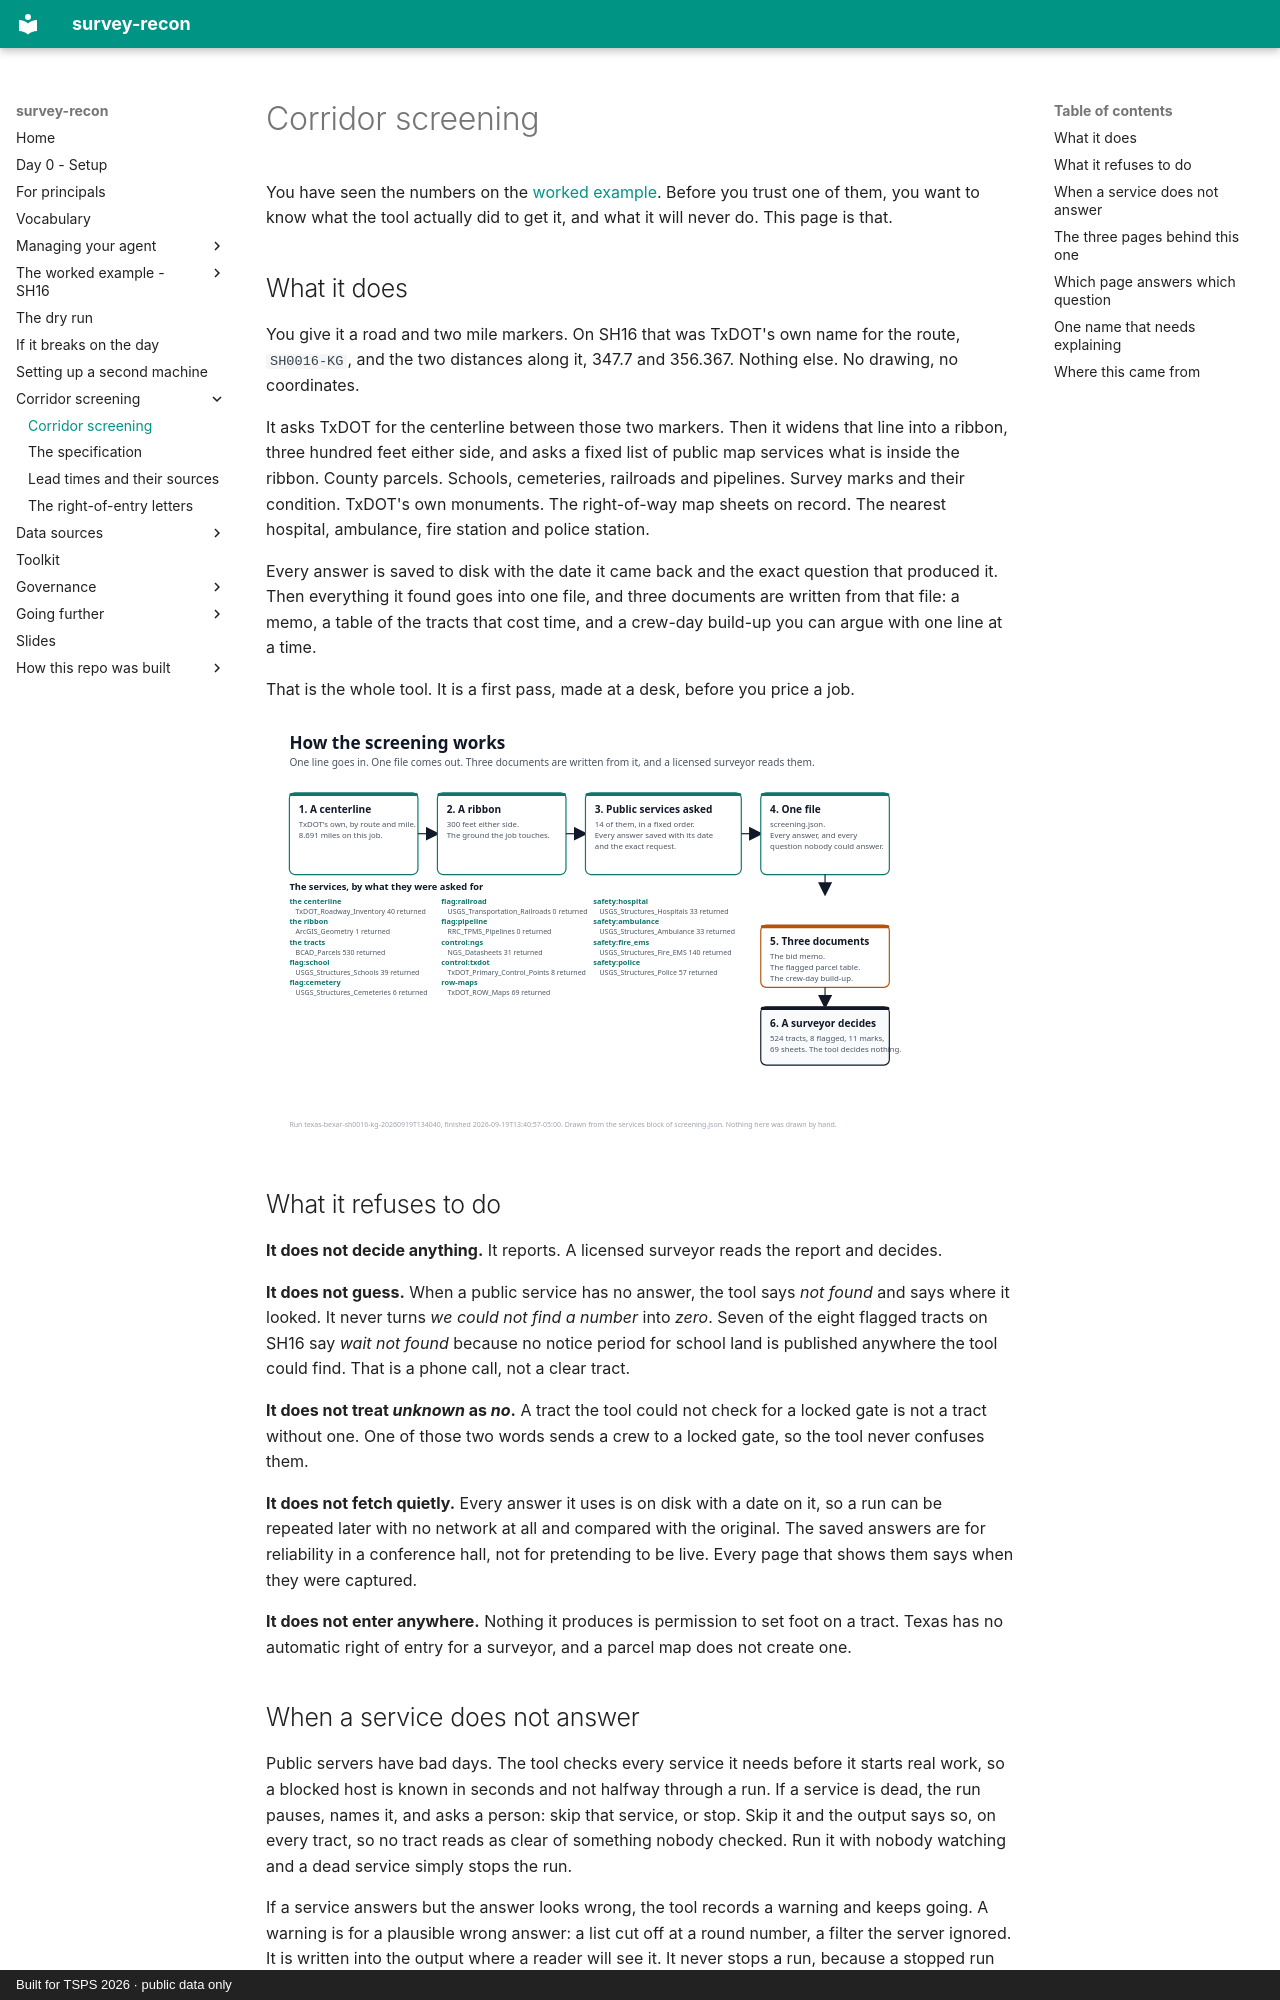

repository: RickSmith/survey-recon · page: corridor-screen/index.html · generator: mkdocs · copyright: Built for TSPS 2026 · public data only

# Corridor screening

You have seen the numbers on the [worked example](../scenarios/sh16/index.md).
Before you trust one of them, you want to know what the tool actually did to
get it, and what it will never do. This page is that.

## What it does

You give it a road and two mile markers. On SH16 that was TxDOT's own name for
the route, `SH0016-KG`, and the two distances along it, 347.7 and 356.367.
Nothing else. No drawing, no coordinates.

It asks TxDOT for the centerline between those two markers. Then it widens
that line into a ribbon, three hundred feet either side, and asks a fixed list
of public map services what is inside the ribbon. County parcels. Schools,
cemeteries, railroads and pipelines. Survey marks and their condition. TxDOT's
own monuments. The right-of-way map sheets on record. The nearest hospital,
ambulance, fire station and police station.

Every answer is saved to disk with the date it came back and the exact
question that produced it. Then everything it found goes into one file, and
three documents are written from that file: a memo, a table of the tracts that
cost time, and a crew-day build-up you can argue with one line at a time.

That is the whole tool. It is a first pass, made at a desk, before you price a
job.

![How the screening works: one line in, fourteen services asked, one file out, three documents, one surveyor](../scenarios/sh16/img/how-it-works.svg)

## What it refuses to do

**It does not decide anything.** It reports. A licensed surveyor reads the
report and decides.

**It does not guess.** When a public service has no answer, the tool says *not
found* and says where it looked. It never turns *we could not find a number*
into *zero*. Seven of the eight flagged tracts on SH16 say *wait not found*
because no notice period for school land is published anywhere the tool could
find. That is a phone call, not a clear tract.

**It does not treat *unknown* as *no*.** A tract the tool could not check for a
locked gate is not a tract without one. One of those two words sends a crew to
a locked gate, so the tool never confuses them.

**It does not fetch quietly.** Every answer it uses is on disk with a date on
it, so a run can be repeated later with no network at all and compared with
the original. The saved answers are for reliability in a conference hall, not
for pretending to be live. Every page that shows them says when they were
captured.

**It does not enter anywhere.** Nothing it produces is permission to set foot
on a tract. Texas has no automatic right of entry for a surveyor, and a parcel
map does not create one.
